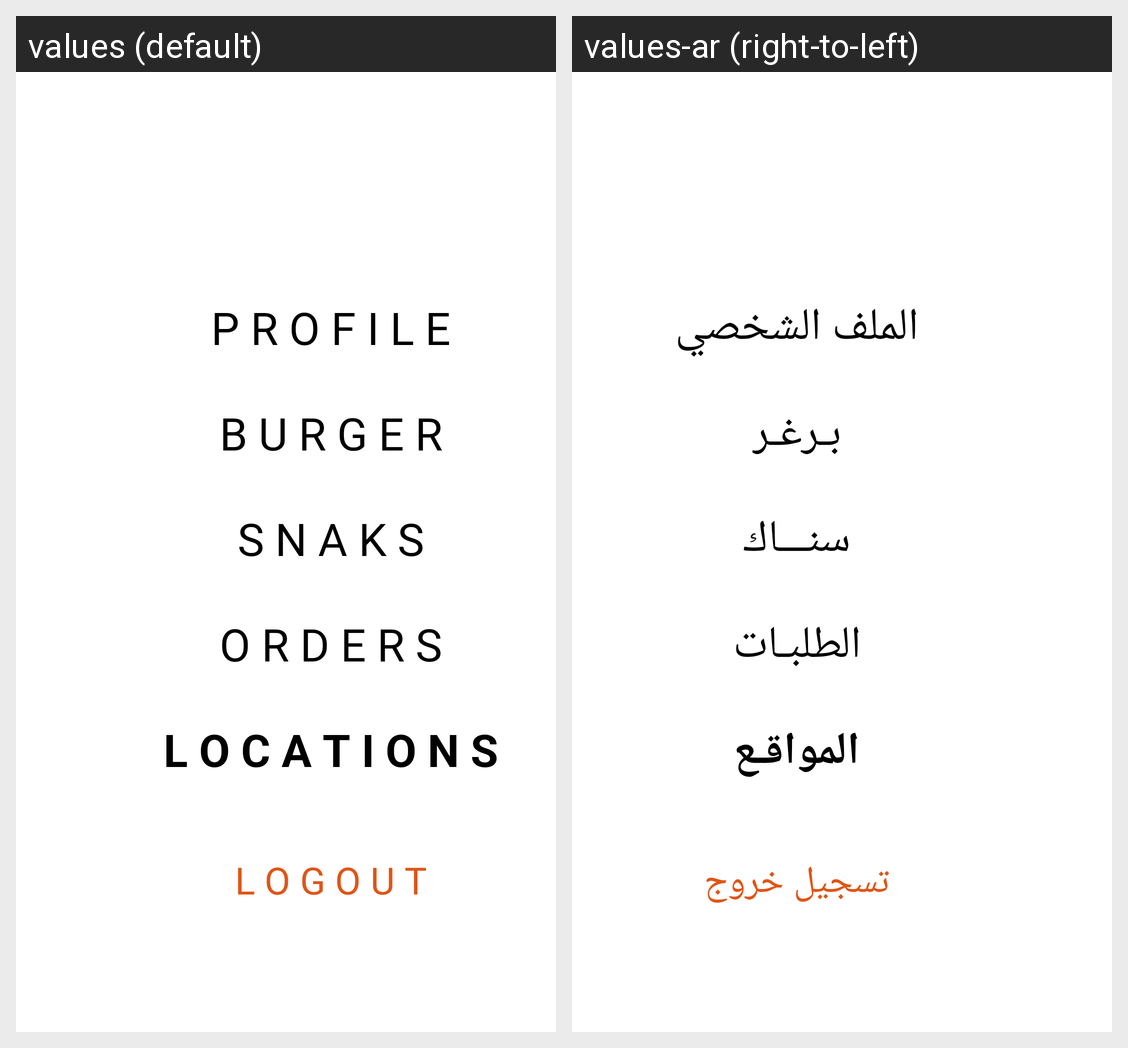

Locale-by-locale string values for the Android screen shown in this grid:
Android screen res/layout/sidebar.xml rendered under 2 locales, left to right: values (default), values-ar (right-to-left). Device: Nexus 5 (rendered at 1080×1920; each locale shown at half size, 540×960, under a caption strip naming it); theme Theme.BURGER.
Strings drawn on this screen, with the default value and each locale's value (text and hints the layout hard-codes, and strings that could not be matched under every locale, appear in the picture but are not listed):

profile
  values: P R O F I L E
  values-ar: الملف الشخصي

burger
  values: B U R G E R
  values-ar: بـرغـر

snaks
  values: S N A K S
  values-ar: سنـــاك

orders
  values: O R D E R S
  values-ar: الطلبـات

locations
  values: L O C A T I O N S
  values-ar: المواقـع

l_o_g_o_u_t
  values: L O G O U T
  values-ar: تسجيل خروج
